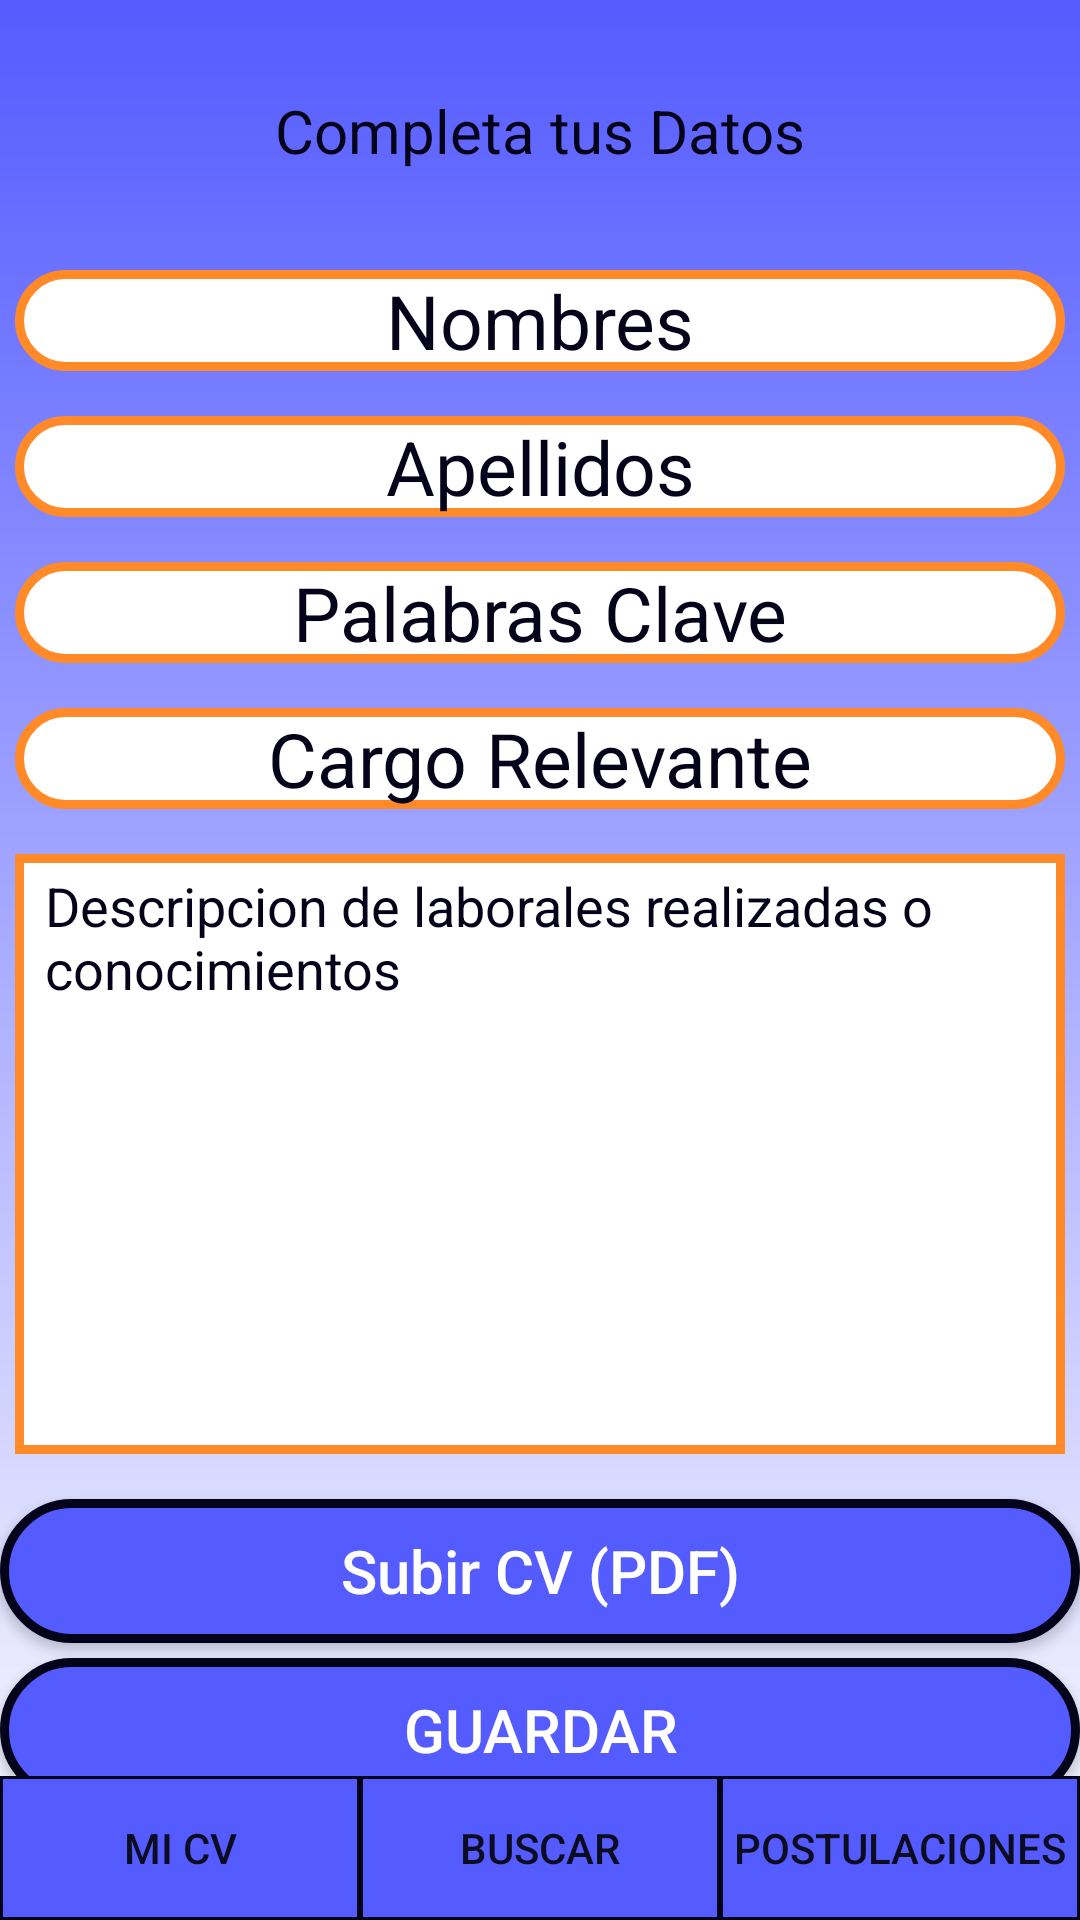

This screen was rendered from an Android layout file. Write that file and the resources it references.
<!-- AndroidManifest.xml: application theme AppTheme -->
<!-- res/layout/activity_datospersonales.xml -->
<?xml version="1.0" encoding="utf-8"?>
<androidx.constraintlayout.widget.ConstraintLayout xmlns:android="http://schemas.android.com/apk/res/android"
    xmlns:app="http://schemas.android.com/apk/res-auto"
    xmlns:tools="http://schemas.android.com/tools"
    android:layout_width="match_parent"
    android:layout_height="match_parent"
    tools:context=".datospersonales"
    android:background="@drawable/login_background">


    <TextView
        android:id="@+id/tv_tituloDatosPers"
        android:layout_width="wrap_content"
        android:layout_height="wrap_content"
        android:layout_alignParentStart="true"
        android:layout_alignParentTop="true"
        android:layout_alignParentEnd="true"
        android:layout_marginTop="30dp"
        android:text="Completa tus Datos"
        android:textAlignment="center"
        android:textColor="@color/colorAccent"
        android:textSize="20sp"
        app:layout_constraintEnd_toEndOf="parent"
        app:layout_constraintStart_toStartOf="parent"
        app:layout_constraintTop_toTopOf="parent">

    </TextView>

    <ScrollView
        android:layout_width="match_parent"
        android:layout_height="match_parent"
        android:layout_marginTop="80dp">

        <LinearLayout
            android:layout_width="match_parent"
            android:layout_height="556dp"
            android:layout_alignParentBottom="true"
            android:layout_marginBottom="77dp"
            android:orientation="vertical">

            <EditText
                android:id="@+id/et_nombres"
                android:layout_width="match_parent"
                android:layout_height="wrap_content"
                android:layout_marginStart="5dp"
                android:layout_marginTop="10dp"
                android:layout_marginEnd="5dp"
                android:layout_marginBottom="5dp"
                android:background="@drawable/campos_naranja"
                android:ems="10"
                android:gravity="center"
                android:hint="Nombres"
                android:inputType="textPersonName"
                android:textAlignment="center"
                android:textColor="@color/colorAccent"
                android:textColorHint="@color/colorAccent"
                android:textSize="25sp" />

            <EditText
                android:id="@+id/et_apellidos"
                android:layout_width="match_parent"
                android:layout_height="wrap_content"
                android:layout_marginStart="5dp"
                android:layout_marginTop="10dp"
                android:layout_marginEnd="5dp"
                android:layout_marginBottom="5dp"
                android:background="@drawable/campos_naranja"
                android:ems="10"
                android:gravity="center"
                android:hint="Apellidos"
                android:inputType="textPersonName"
                android:textAlignment="center"
                android:textColor="@color/colorAccent"
                android:textColorHint="@color/colorAccent"
                android:textSize="25sp" />

            <EditText
                android:id="@+id/et_palabrasclave"
                android:layout_width="match_parent"
                android:layout_height="wrap_content"
                android:layout_marginStart="5dp"
                android:layout_marginTop="10dp"
                android:layout_marginEnd="5dp"
                android:layout_marginBottom="5dp"
                android:background="@drawable/campos_naranja"
                android:ems="10"
                android:gravity="center"
                android:hint="Palabras Clave"
                android:inputType="textPersonName"
                android:textAlignment="center"
                android:textColor="@color/colorAccent"
                android:textColorHint="@color/colorAccent"
                android:textSize="25sp" />

            <EditText
                android:id="@+id/et_cargorelev"
                android:layout_width="match_parent"
                android:layout_height="wrap_content"
                android:layout_marginStart="5dp"
                android:layout_marginTop="10dp"
                android:layout_marginEnd="5dp"
                android:layout_marginBottom="5dp"
                android:background="@drawable/campos_naranja"
                android:ems="10"
                android:gravity="center"
                android:hint="Cargo Relevante"
                android:inputType="textPersonName"
                android:textAlignment="center"
                android:textColor="@color/colorAccent"
                android:textColorHint="@color/colorAccent"
                android:textSize="25sp" />

            <EditText
                android:id="@+id/et_descripcionlaboral"
                android:layout_width="match_parent"
                android:layout_height="200dp"
                android:layout_marginTop="10dp"
                android:paddingStart="10dp"
                android:layout_marginStart="5dp"
                android:layout_marginEnd="5dp"
                android:padding="5sp"
                android:layout_marginBottom="5dp"
                android:background="@drawable/campo_descripcionlab"
                android:ems="10"
                android:gravity="start|top"
                android:hint="Descripcion de laborales realizadas o conocimientos"
                android:inputType="textMultiLine"
                android:textAlignment="textStart"
                android:textColorHint="@color/colorAccent" />

            <Button
                android:id="@+id/bt_subircv"
                android:layout_width="match_parent"
                android:layout_height="wrap_content"
                android:layout_marginTop="10dp"
                android:layout_marginBottom="5dp"
                android:background="@drawable/botonesnuevos"
                android:text="Subir CV (PDF)"
                android:textAllCaps="false"
                android:textColor="@color/colorblanco"
                android:textSize="20dp" />

            <Button
                android:id="@+id/bt_guardar"
                android:layout_width="match_parent"
                android:layout_height="wrap_content"
                android:layout_marginBottom="5dp"
                android:background="@drawable/botonesnuevos"
                android:text="Guardar"
                android:textSize="20dp"
                android:textColor="@color/colorblanco"/>




        </LinearLayout>

    </ScrollView>

    <LinearLayout
        android:id="@+id/linearLayout"
        android:layout_width="match_parent"
        android:layout_height="wrap_content"
        android:orientation="horizontal"
        app:layout_constraintBottom_toBottomOf="parent"
        app:layout_constraintEnd_toEndOf="parent"
        app:layout_constraintStart_toStartOf="parent">

        <Button
            android:id="@+id/bt_micv"
            android:layout_width="match_parent"
            android:layout_height="match_parent"
            android:layout_weight="1"
            android:background="@drawable/botonesmain"
            android:text="Mi CV" />

        <Button
            android:id="@+id/bt_buscar2"
            android:layout_width="match_parent"
            android:layout_height="match_parent"
            android:layout_weight="1"
            android:background="@drawable/botonesmain"
            android:text="Buscar" />

        <Button
            android:id="@+id/bt_postul"
            android:layout_width="match_parent"
            android:layout_height="match_parent"
            android:layout_weight="1"
            android:background="@drawable/botonesmain"
            android:text="Postulaciones" />
    </LinearLayout>


</androidx.constraintlayout.widget.ConstraintLayout>
<!-- resources referenced by this layout -->
<resources>
  <color name="colorAccent">#05031A</color>
  <color name="colorblanco">#FFFFFF</color>
  <!-- drawable botonesmain (drawable) -->
  <?xml version="1.0" encoding="utf-8"?>
  <shape xmlns:android="http://schemas.android.com/apk/res/android"
      android:shape="rectangle">
      <solid android:color="@color/colorazulclaro"></solid>
      <corners android:radius="0dp"></corners>
      <stroke
          android:color="@color/colorAccent"
          android:width="1dp"></stroke>
  
  </shape>
  <!-- drawable botonesnuevos (drawable) -->
  <?xml version="1.0" encoding="utf-8"?>
  <shape xmlns:android="http://schemas.android.com/apk/res/android"
      android:shape="rectangle">
      <solid android:color="@color/colorazulclaro"></solid>
      <corners android:radius="100dp"></corners>
      <stroke
          android:color="@color/colorAccent"
          android:width="3dp"></stroke>
  
  </shape>
  <!-- drawable campo_descripcionlab (drawable) -->
  <?xml version="1.0" encoding="utf-8"?>
  <shape xmlns:android="http://schemas.android.com/apk/res/android"
      android:shape="rectangle">
      <solid android:color="@color/colorblanco"></solid>
      <corners android:radius="0dp"></corners>
      <stroke
          android:color="@color/colornaranjaclaro"
          android:width="3dp"></stroke>
  
  </shape>
  <!-- drawable campos_naranja (drawable) -->
  <?xml version="1.0" encoding="utf-8"?>
  <shape xmlns:android="http://schemas.android.com/apk/res/android"
      android:shape="rectangle">
      <solid android:color="@color/colorblanco"></solid>
      <corners android:radius="100dp"></corners>
      <stroke
          android:color="@color/colornaranjaclaro"
          android:width="3dp"></stroke>
  
  </shape>
  <!-- drawable login_background (drawable) -->
  <?xml version="1.0" encoding="utf-8"?>
  <shape xmlns:android="http://schemas.android.com/apk/res/android"
      android:shape="rectangle">
  
      <gradient android:startColor="@color/colorazulclaro"
          android:endColor="@color/colorblanco"
          android:angle="270"
          />
  
  
  </shape>
  <style name="AppTheme" parent="Theme.AppCompat.Light.NoActionBar">
          
          <item name="colorPrimary">@color/colorPrimary</item>
          <item name="colorPrimaryDark">@color/colorazulclaro</item>
          <item name="colorAccent">@color/colorAccent</item>
      </style>
  <color name="colorazulclaro">#545BFF</color>
  <color name="colornaranjaclaro">#FF8A27</color>
  <color name="colorPrimary">#6200EE</color>
</resources>
